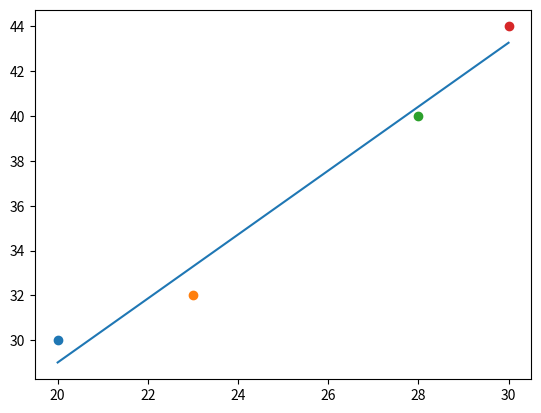

Recreate this plot in Python.
#!/usr/bin/env python3
# -*- coding: utf-8 -*-

import numpy as np
import matplotlib.pyplot as plt

#pythonは整数通しの演算は小数点切り捨てがデフォルトなので、小数型で宣言
input_data = np.array([[20,30],
                       [23,32],
                       [28,40],
                       [30,44]],dtype='float')

before_normalize = np.copy(input_data)#pythonは浅いコピーされて参照渡しになるので、copy関数で実態コピーさせる

data_number = input_data.shape[0]


min_xyArray = np.min(input_data,axis=0,keepdims=True)
input_data = input_data - min_xyArray#numpyはベクトルの計算が可能


max_xyArray = np.max(input_data,axis=0,keepdims=True)

input_data = input_data / max_xyArray

        

epochs = 1000
alpha = 0.05

w0 = 0.1
w1 = 0.1

for t in range(epochs):
    dw0 = 0
    dw1 = 0
    for i in range(data_number):
        #誤差関数を偏微分したもの（傾き）
        dw0 = dw0 + 2*w0 + 2*w1*input_data[i,0] -2*input_data[i,1]
        dw1 = dw1 + input_data[i,0]*(2*w1*input_data[i,0] + 2*w0 -2*input_data[i,1])
    #傾きにalphaをかけた分だけ、動かす    
    w0 = w0 -alpha*(dw0)
    w1 = w1 -alpha*(dw1)
    
    #最急降下法は誤差関数の傾きを最小（0）に近づけるので、傾きを確認する
    #print(dw0)
    


    
ori_data_min_xyArray = np.min(before_normalize,axis=0,keepdims=True)
ori_data_max_xyArray = np.max(before_normalize,axis=0,keepdims=True)

x =np.linspace(0,ori_data_max_xyArray[0][0]-ori_data_min_xyArray[0][0],100)
y = w0 + w1*x


#正規化を元に戻す
#x方向の変形。x方向に圧縮された分、伸ばすので傾きが圧縮された分だけ緩くなる
y = w0 + w1*(x/max_xyArray[0][0])


y = y*max_xyArray[0][1]


#最小値分の平行移動をする
x = x + min_xyArray[0][0]
y = y + min_xyArray[0][1]

plt.plot(x,y)

for u in range(data_number):
    plt.scatter(before_normalize[u,0], before_normalize[u,1])


